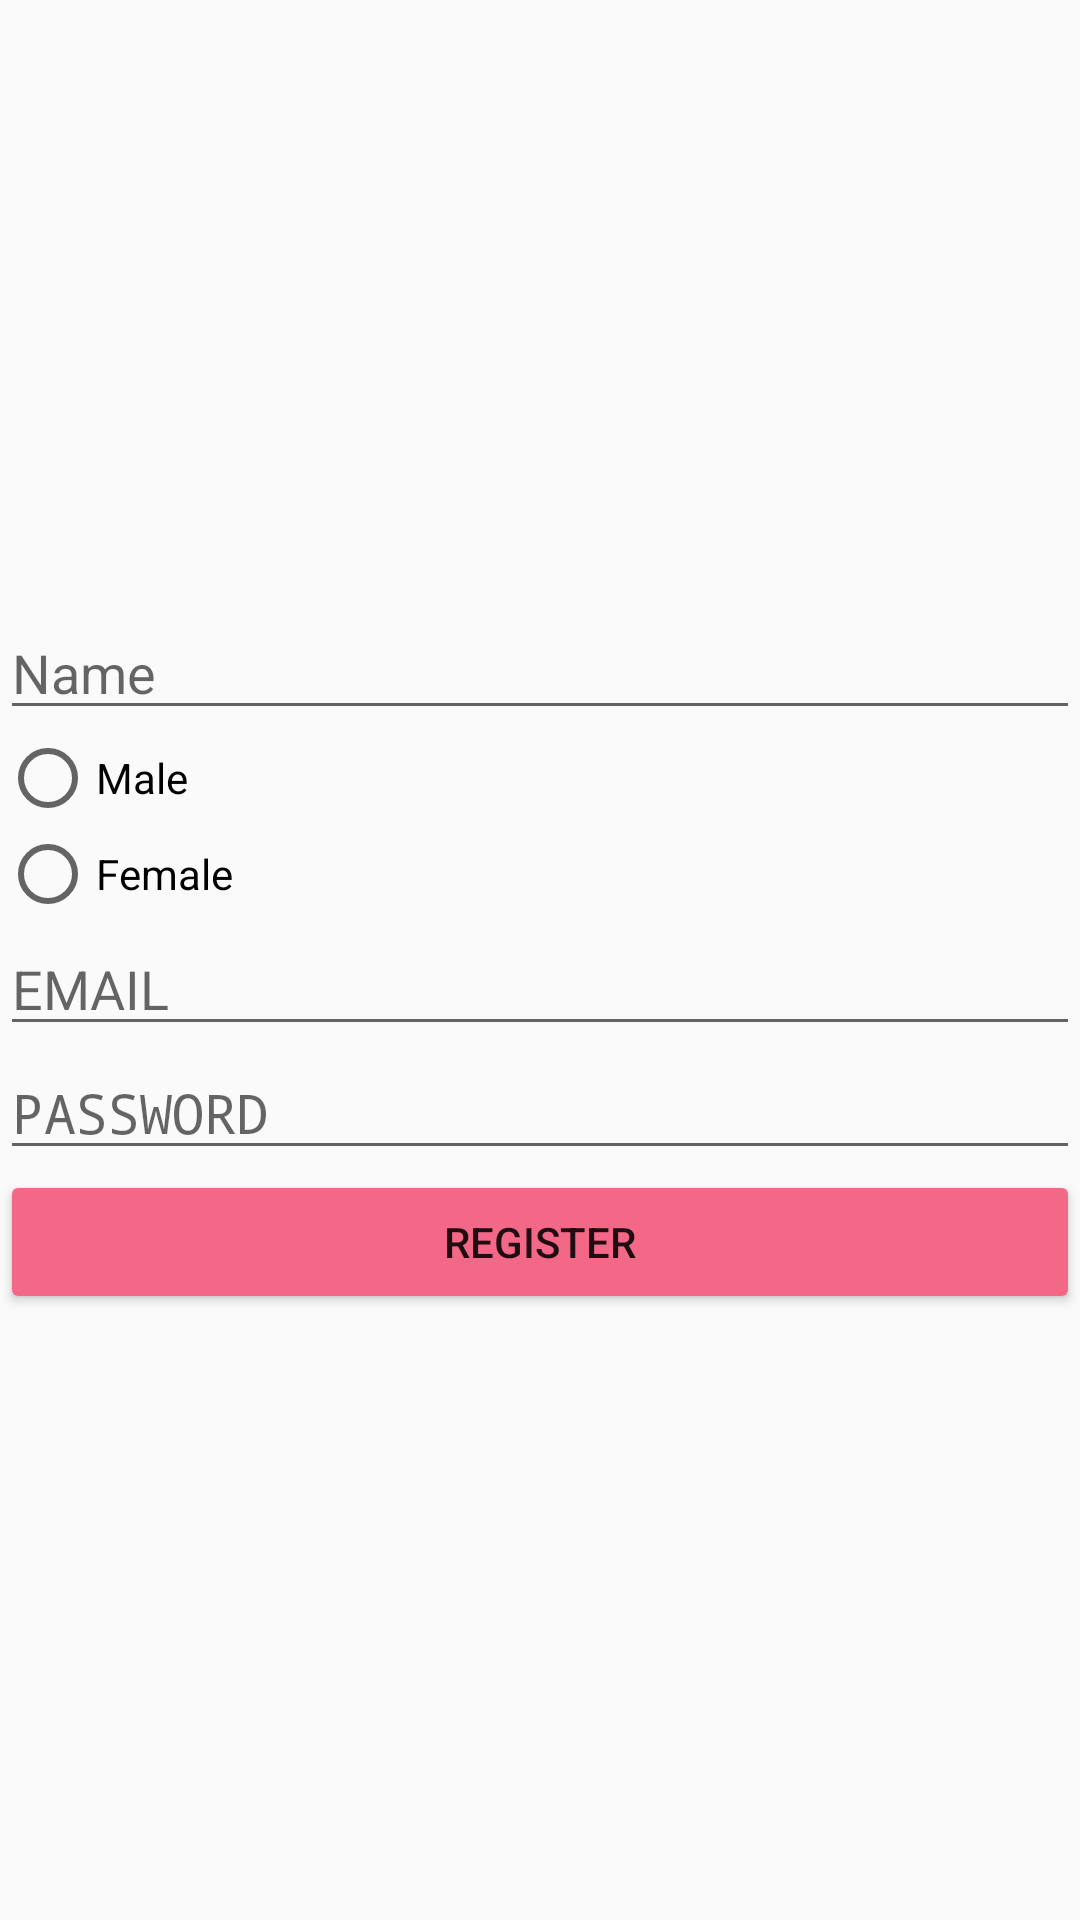

This screen was rendered from an Android layout file. Write that file and the resources it references.
<!-- AndroidManifest.xml: application theme AppTheme -->
<!-- res/layout/activity_registration.xml -->
<?xml version="1.0" encoding="utf-8"?>
<LinearLayout xmlns:android="http://schemas.android.com/apk/res/android"
    xmlns:app="http://schemas.android.com/apk/res-auto"
    xmlns:tools="http://schemas.android.com/tools"
    android:layout_width="match_parent"
    android:layout_height="wrap_content"
    android:gravity="center_vertical"
    android:layout_gravity="center"
    tools:context=".User.RegistrationActivity"
    android:orientation="vertical">

    <EditText
        android:layout_width="match_parent"
        android:layout_height="wrap_content"
        android:hint="Name"
        android:id="@+id/text_name"/>

    <RadioGroup
    android:layout_width="wrap_content"
    android:layout_height="wrap_content"
        android:id="@+id/radio_sex">
    <RadioButton
        android:layout_width="wrap_content"
        android:layout_height="wrap_content"
        android:text="Male"
        />
    <RadioButton
        android:layout_width="wrap_content"
        android:layout_height="wrap_content"
        android:text="Female"
        />

    </RadioGroup>

    <EditText
        android:layout_width="match_parent"
        android:layout_height="wrap_content"
        android:hint="EMAIL"
        android:inputType="textEmailAddress"
        android:id="@+id/text_email"/>

    <EditText
        android:layout_width="match_parent"
        android:layout_height="wrap_content"
        android:hint="PASSWORD"
        android:inputType="textPassword"
        android:id="@+id/text_password"/>

    <Button
        android:id="@+id/button_submit_registration"
        android:layout_width="match_parent"
        android:layout_height="wrap_content"
        android:text="register" />



</LinearLayout>
<!-- resources referenced by this layout -->
<resources>
  <style name="AppTheme" parent="Theme.AppCompat.Light.DarkActionBar">
          
          <item name="colorPrimary">@color/colorPrimary</item>
          <item name="colorPrimaryDark">@color/colorPrimaryDark</item>
          <item name="colorAccent">@color/colorAccent</item>
          <item name="colorButtonNormal">@color/loginButton</item>
      </style>
  <color name="colorPrimary">#008577</color>
  <color name="colorPrimaryDark">#00574B</color>
  <color name="colorAccent">#4E4E4E</color>
  <color name="loginButton">#f36787</color>
</resources>
